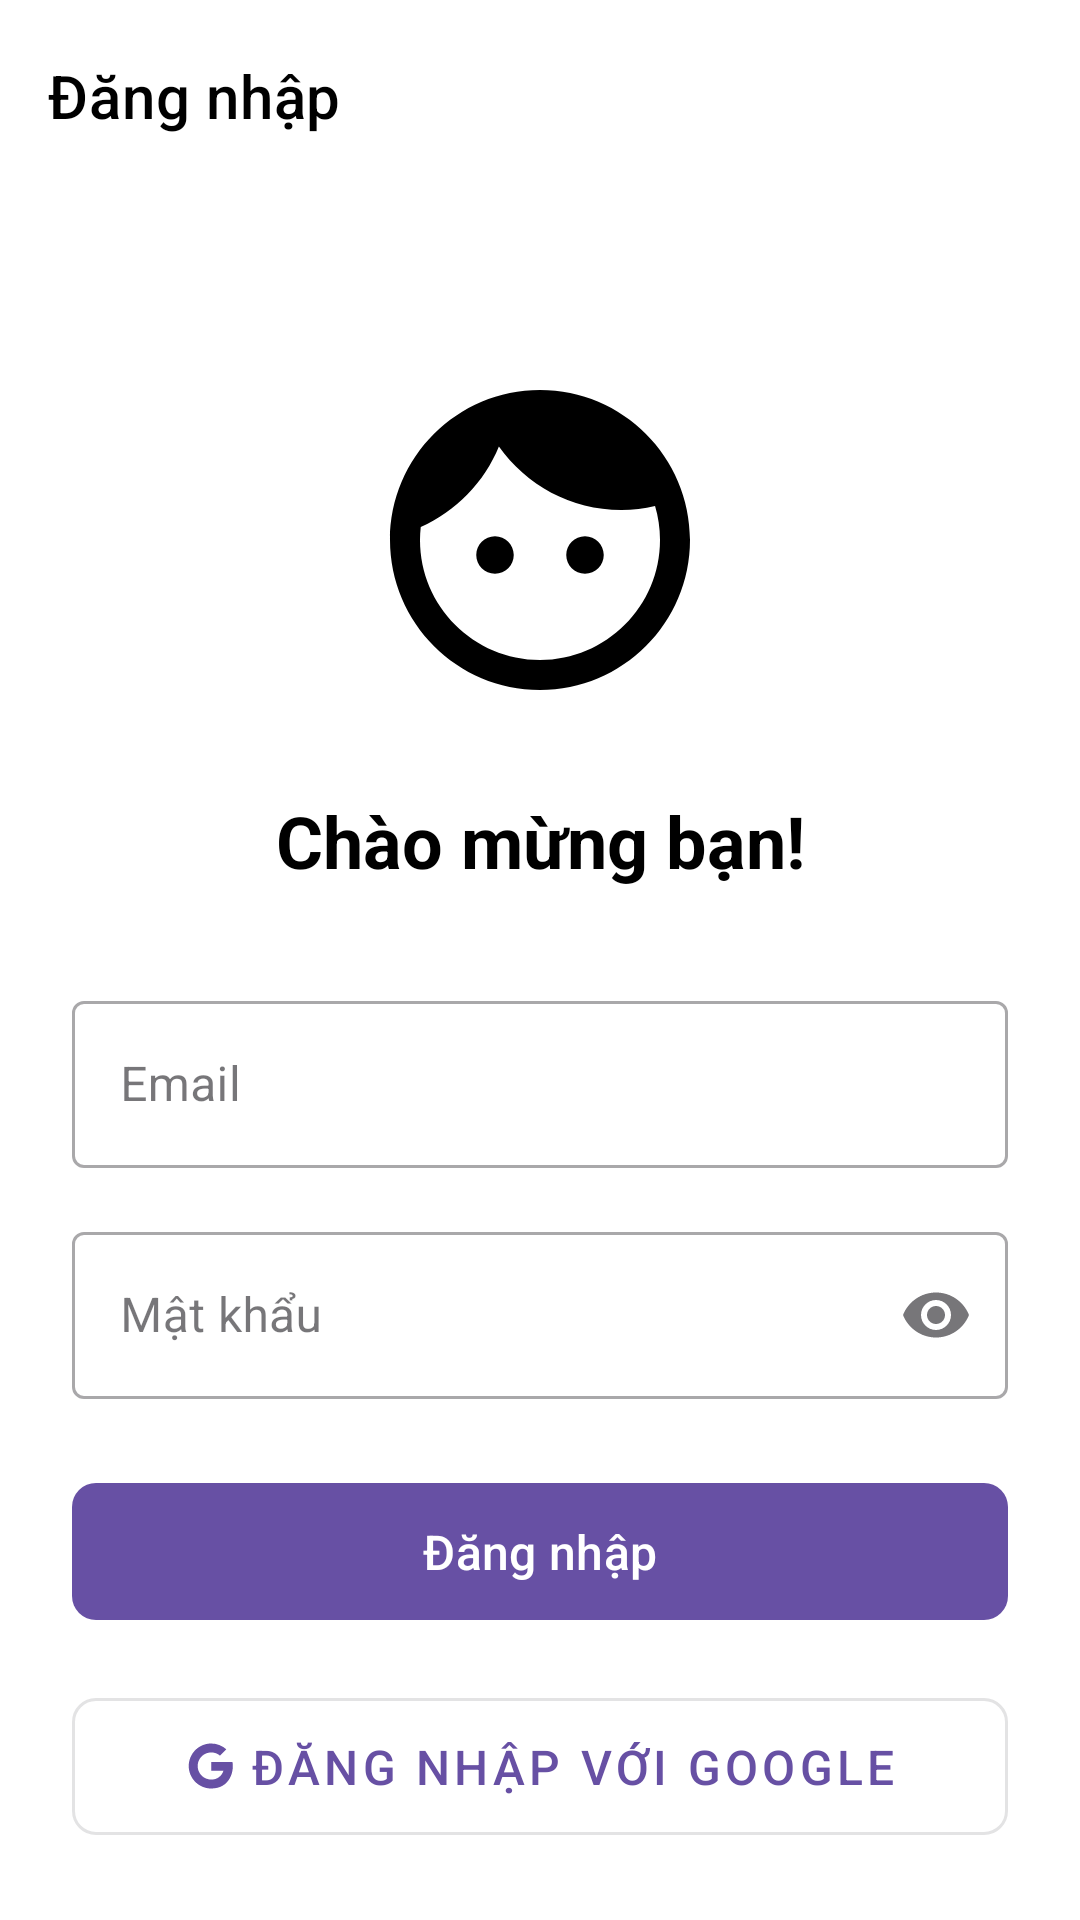

Android layout source for this screen:
<!-- AndroidManifest.xml: application theme Theme.BeFinalProject -->
<!-- res/layout/activity_login.xml -->
<?xml version="1.0" encoding="utf-8"?>
<androidx.coordinatorlayout.widget.CoordinatorLayout xmlns:android="http://schemas.android.com/apk/res/android"
    xmlns:app="http://schemas.android.com/apk/res-auto"
    android:layout_width="match_parent"
    android:layout_height="match_parent"
    android:background="@color/white">

    <com.google.android.material.appbar.AppBarLayout
        android:layout_width="match_parent"
        android:layout_height="wrap_content"
        android:background="@color/white"
        app:elevation="0dp">

        <androidx.appcompat.widget.Toolbar
            android:id="@+id/toolbar"
            android:layout_width="match_parent"
            android:layout_height="?attr/actionBarSize"
            android:background="@color/white"
            app:title="Đăng nhập"
            app:titleTextColor="@color/black"
            app:titleTextAppearance="@style/TextAppearance.MaterialComponents.Headline6" />

    </com.google.android.material.appbar.AppBarLayout>

    <androidx.core.widget.NestedScrollView
        android:layout_width="match_parent"
        android:layout_height="match_parent"
        app:layout_behavior="@string/appbar_scrolling_view_behavior">

        <androidx.constraintlayout.widget.ConstraintLayout
            android:layout_width="match_parent"
            android:layout_height="wrap_content"
            android:padding="24dp">

            <ImageView
                android:id="@+id/logoImage"
                android:layout_width="120dp"
                android:layout_height="120dp"
                android:layout_marginTop="32dp"
                android:src="@drawable/ic_face"
                app:layout_constraintEnd_toEndOf="parent"
                app:layout_constraintStart_toStartOf="parent"
                app:layout_constraintTop_toTopOf="parent" />

            <TextView
                android:id="@+id/welcomeText"
                android:layout_width="wrap_content"
                android:layout_height="wrap_content"
                android:layout_marginTop="24dp"
                android:text="Chào mừng bạn!"
                android:textColor="@color/black"
                android:textSize="24sp"
                android:textStyle="bold"
                app:layout_constraintEnd_toEndOf="parent"
                app:layout_constraintStart_toStartOf="parent"
                app:layout_constraintTop_toBottomOf="@id/logoImage" />

            <com.google.android.material.textfield.TextInputLayout
                android:id="@+id/emailLayout"
                style="@style/Widget.MaterialComponents.TextInputLayout.OutlinedBox"
                android:layout_width="match_parent"
                android:layout_height="wrap_content"
                android:layout_marginTop="32dp"
                android:hint="Email"
                app:layout_constraintTop_toBottomOf="@id/welcomeText">

                <com.google.android.material.textfield.TextInputEditText
                    android:id="@+id/emailInput"
                    android:layout_width="match_parent"
                    android:layout_height="wrap_content"
                    android:inputType="textEmailAddress" />

            </com.google.android.material.textfield.TextInputLayout>

            <com.google.android.material.textfield.TextInputLayout
                android:id="@+id/passwordLayout"
                style="@style/Widget.MaterialComponents.TextInputLayout.OutlinedBox"
                android:layout_width="match_parent"
                android:layout_height="wrap_content"
                android:layout_marginTop="16dp"
                android:hint="Mật khẩu"
                app:endIconMode="password_toggle"
                app:layout_constraintTop_toBottomOf="@id/emailLayout">

                <com.google.android.material.textfield.TextInputEditText
                    android:id="@+id/passwordInput"
                    android:layout_width="match_parent"
                    android:layout_height="wrap_content"
                    android:inputType="textPassword" />

            </com.google.android.material.textfield.TextInputLayout>

            <com.google.android.material.button.MaterialButton
                android:id="@+id/loginButton"
                android:layout_width="match_parent"
                android:layout_height="wrap_content"
                android:layout_marginTop="24dp"
                android:padding="12dp"
                android:text="Đăng nhập"
                android:textSize="16sp"
                app:cornerRadius="8dp"
                app:layout_constraintTop_toBottomOf="@id/passwordLayout" />

            <com.google.android.material.button.MaterialButton
                android:id="@+id/googleSignInButton"
                style="@style/Widget.MaterialComponents.Button.OutlinedButton"
                android:layout_width="match_parent"
                android:layout_height="wrap_content"
                android:layout_marginTop="16dp"
                android:padding="12dp"
                android:text="Đăng nhập với Google"
                android:textSize="16sp"
                app:cornerRadius="8dp"
                app:icon="@drawable/ic_google"
                app:iconGravity="textStart"
                app:layout_constraintTop_toBottomOf="@id/loginButton" />

            <com.google.android.material.button.MaterialButton
                android:id="@+id/registerLink"
                style="@style/Widget.MaterialComponents.Button.TextButton"
                android:layout_width="wrap_content"
                android:layout_height="wrap_content"
                android:layout_marginTop="16dp"
                android:text="Chưa có tài khoản? Đăng ký ngay"
                android:textColor="@color/primary"
                app:layout_constraintEnd_toEndOf="parent"
                app:layout_constraintStart_toStartOf="parent"
                app:layout_constraintTop_toBottomOf="@id/googleSignInButton" />

        </androidx.constraintlayout.widget.ConstraintLayout>

    </androidx.core.widget.NestedScrollView>

</androidx.coordinatorlayout.widget.CoordinatorLayout>
<!-- resources referenced by this layout -->
<resources>
  <color name="black">#000000</color>
  <color name="primary">#2196F3</color>
  <color name="white">#FFFFFF</color>
  <!-- drawable ic_face (drawable) -->
  <?xml version="1.0" encoding="utf-8"?>
  <vector xmlns:android="http://schemas.android.com/apk/res/android"
      android:width="24dp"
      android:height="24dp"
      android:viewportWidth="24"
      android:viewportHeight="24">
      <path
          android:fillColor="#FF000000"
          android:pathData="M9,11.75c-0.69,0 -1.25,0.56 -1.25,1.25s0.56,1.25 1.25,1.25 1.25,-0.56 1.25,-1.25 -0.56,-1.25 -1.25,-1.25zM15,11.75c-0.69,0 -1.25,0.56 -1.25,1.25s0.56,1.25 1.25,1.25 1.25,-0.56 1.25,-1.25 -0.56,-1.25 -1.25,-1.25zM12,2C6.48,2 2,6.48 2,12s4.48,10 10,10 10,-4.48 10,-10S17.52,2 12,2zM12,20c-4.41,0 -8,-3.59 -8,-8 0,-0.29 0.02,-0.58 0.05,-0.86 2.36,-1.05 4.23,-2.98 5.21,-5.37C11.07,8.33 14.05,10 17.42,10c0.78,0 1.53,-0.09 2.25,-0.26 0.21,0.71 0.33,1.47 0.33,2.26 0,4.41 -3.59,8 -8,8z"/>
  </vector>
  <!-- drawable ic_google (drawable) -->
  <?xml version="1.0" encoding="utf-8"?>
  <vector xmlns:android="http://schemas.android.com/apk/res/android"
      android:width="24dp"
      android:height="24dp"
      android:viewportWidth="24"
      android:viewportHeight="24">
      <path
          android:fillColor="#FF000000"
          android:pathData="M12.545,10.239v3.821h5.445c-0.712,2.315 -2.647,3.972 -5.445,3.972 -3.332,0 -6.033,-2.701 -6.033,-6.032s2.701,-6.032 6.033,-6.032c1.498,0 2.866,0.549 3.921,1.453l2.814,-2.814C17.503,2.988 15.139,2 12.545,2C7.021,2 2.543,6.477 2.543,12s4.478,10 10.002,10c8.396,0 10.249,-7.85 9.426,-11.748L12.545,10.239z"/>
  </vector>
  <style name="Theme.BeFinalProject" parent="Base.Theme.BeFinalProject" />
  <style name="Base.Theme.BeFinalProject" parent="Theme.Material3.DayNight.NoActionBar">
          
          
      </style>
</resources>
